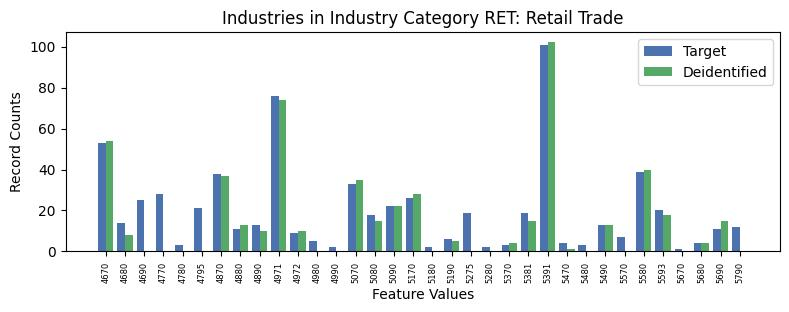

The file beside this chart, header and first rows:
, INDP, count_target, count_deidentified
14, 4670, 53, 54.0
25, 4680, 14, 8.0
3, 4690, 25, 0.0
17, 4770, 28, 0.0
20, 4780, 3, 0.0
12, 4795, 21, 0.0
2, 4870, 38, 37.0
27, 4880, 11, 13.0
7, 4890, 13, 10.0
0, 4971, 76, 74.0
16, 4972, 9, 10.0
22, 4980, 5, 0.0
21, 4990, 2, 0.0
8, 5070, 33, 35.0
10, 5080, 18, 15.0
15, 5090, 22, 22.0
5, 5170, 26, 28.0
33, 5180, 2, 0.0
19, 5190, 6, 5.0
9, 5275, 19, 0.0
1, 5280, 2, 0.0
29, 5370, 3, 4.0
18, 5381, 19, 15.0
11, 5391, 101, 102.0
24, 5470, 4, 1.0
28, 5480, 3, 0.0
4, 5490, 13, 13.0
30, 5570, 7, 0.0
6, 5580, 39, 40.0
26, 5593, 20, 18.0
32, 5670, 1, 0.0
31, 5680, 4, 4.0
23, 5690, 11, 15.0
13, 5790, 12, 0.0
